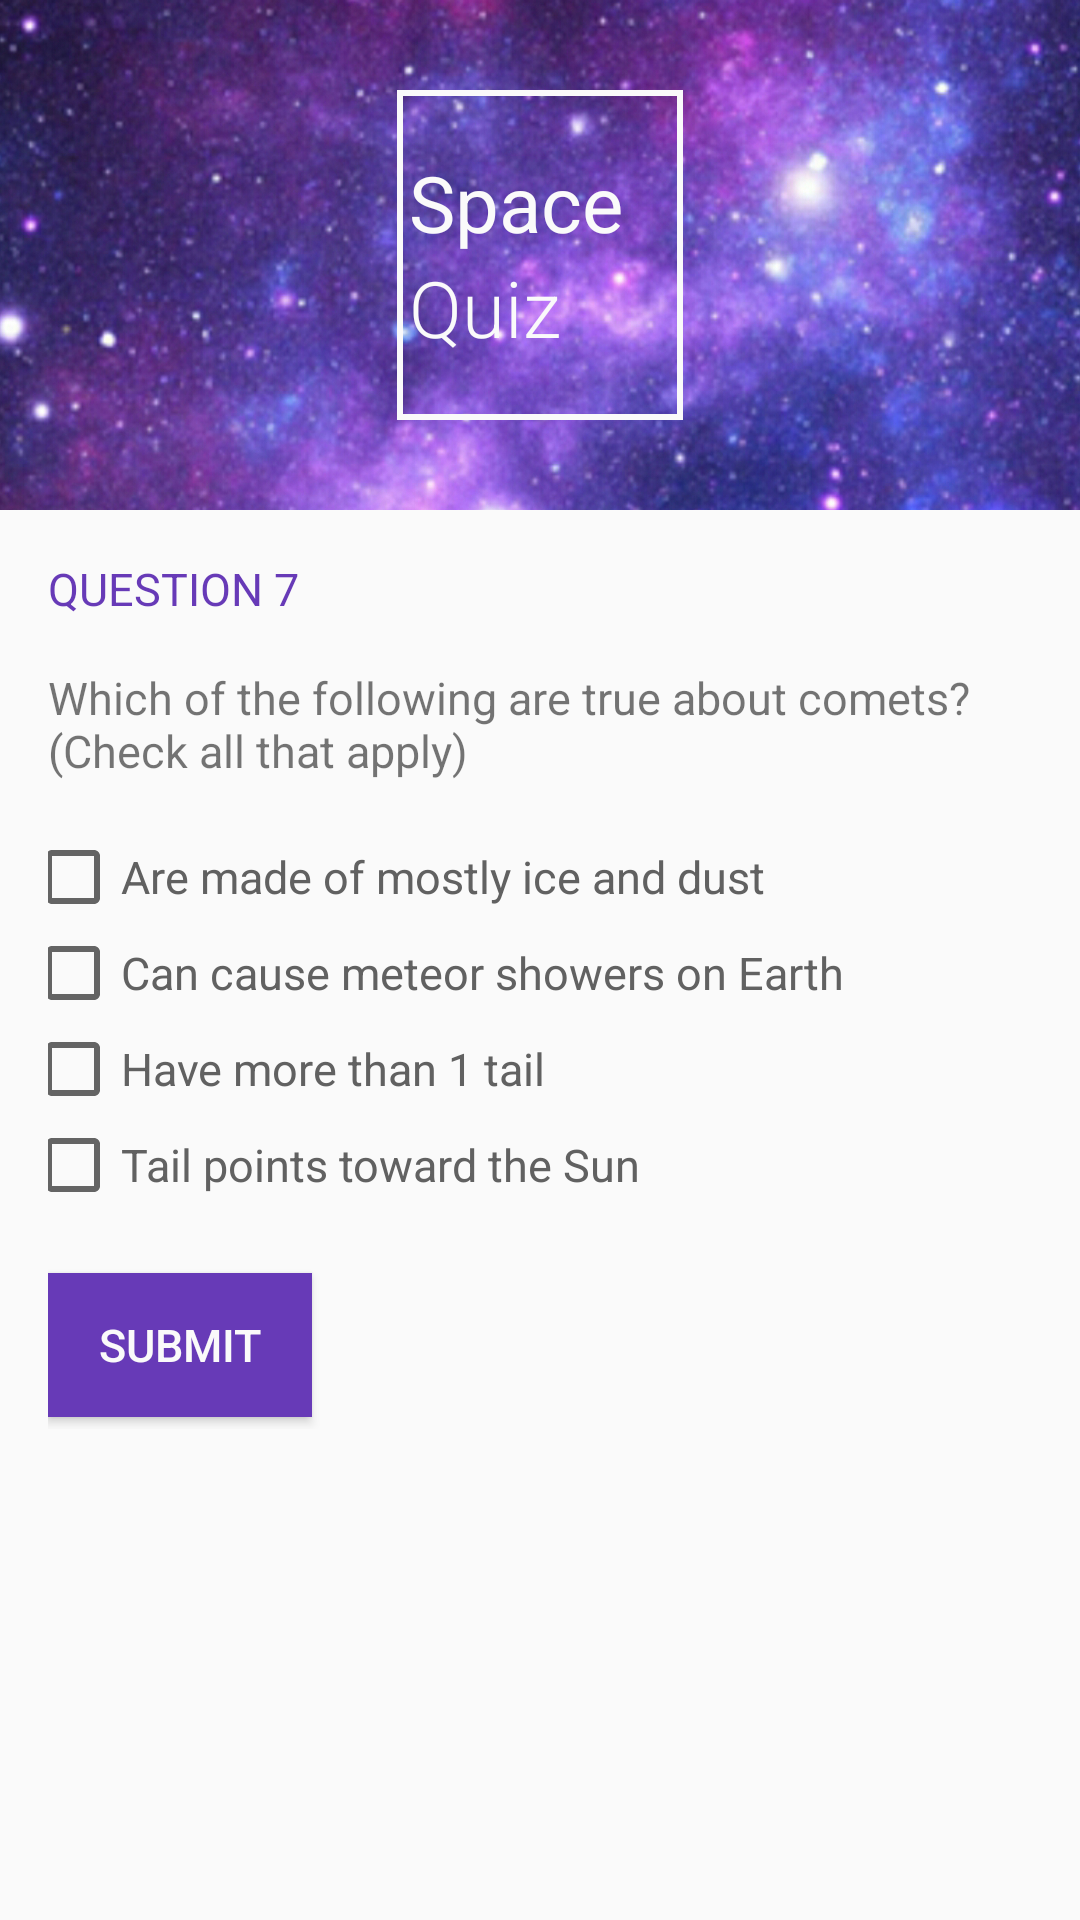

Reconstruct the res/layout file that produces this screen, plus the resources it refers to.
<!-- AndroidManifest.xml: application theme AppTheme -->
<!-- res/layout/q7.xml -->
<?xml version="1.0" encoding="utf-8"?>
<ScrollView
    xmlns:android="http://schemas.android.com/apk/res/android"
    android:layout_width="match_parent"
    android:layout_height="wrap_content">

    <LinearLayout
        xmlns:android="http://schemas.android.com/apk/res/android"
        xmlns:tools="http://schemas.android.com/tools"
        android:layout_width="match_parent"
        android:layout_height="wrap_content"
        android:background="@color/main_bg"
        android:orientation="vertical"
        tools:context="com.bskup.spacequiz.MainActivity">

        <RelativeLayout
            android:layout_width="match_parent"
            android:layout_height="170dp">

            <ImageView
                android:layout_width="match_parent"
                android:layout_height="wrap_content"
                android:scaleType="centerCrop"
                android:src="@drawable/space_bg"/>

            <LinearLayout
                android:layout_width="wrap_content"
                android:layout_height="wrap_content"
                android:layout_centerInParent="true"
                android:background="@drawable/logo_border"
                android:orientation="vertical"
                android:paddingBottom="20dp"
                android:paddingLeft="4dp"
                android:paddingRight="20dp"
                android:paddingTop="20dp">

                <TextView
                    android:layout_width="wrap_content"
                    android:layout_height="wrap_content"
                    android:fontFamily="sans-serif"
                    android:text="@string/logo_space"
                    android:textColor="@color/main_bg"
                    android:textSize="26sp"/>

                <TextView
                    android:layout_width="wrap_content"
                    android:layout_height="wrap_content"
                    android:layout_centerHorizontal="true"
                    android:fontFamily="sans-serif-light"
                    android:text="@string/logo_quiz"
                    android:textColor="@color/main_bg"
                    android:textSize="26sp"/>

            </LinearLayout>

        </RelativeLayout>

        <LinearLayout
            android:layout_width="match_parent"
            android:layout_height="wrap_content"
            android:orientation="vertical"
            android:padding="16dp">

            <TextView
                android:id="@+id/question_header"
                style="@style/HeaderTextStyle"
                android:text="@string/question_header_7"/>

            <TextView
                android:id="@+id/question_text_view"
                android:layout_width="wrap_content"
                android:layout_height="wrap_content"
                android:text="@string/question_7"
                android:textSize="15sp"/>

            <LinearLayout
                android:layout_width="match_parent"
                android:layout_height="wrap_content"
                android:orientation="vertical"
                android:layout_marginTop="16dp"
                android:layout_marginBottom="16dp">

            <CheckBox
                android:id="@+id/check_box_1"
                style="@style/CheckBoxStyle"
                android:text="@string/question_7_option_1"/>

            <CheckBox
                android:id="@+id/check_box_2"
                style="@style/CheckBoxStyle"
                android:text="@string/question_7_option_2"/>

            <CheckBox
                android:id="@+id/check_box_3"
                style="@style/CheckBoxStyle"
                android:text="@string/question_7_option_3"/>

            <CheckBox
                android:id="@+id/check_box_4"
                style="@style/CheckBoxStyle"
                android:text="@string/question_7_option_4"/>

            </LinearLayout>

            <Button
                android:id="@+id/submit_button"
                style="@style/ButtonStyle"
                android:text="@string/submit_button"
                android:onClick="checkQuestion7"/>

        </LinearLayout>


    </LinearLayout>

</ScrollView>
<!-- resources referenced by this layout -->
<resources>
  <color name="main_bg">#FAFAFA</color>
  <!-- drawable logo_border (drawable) -->
  <shape xmlns:android="http://schemas.android.com/apk/res/android" android:shape="rectangle" >
      <solid android:color="@android:color/transparent" />
      <stroke android:width="2dp" android:color="#fafafa"/>
  </shape>
  <!-- drawable space_bg: jpg bitmap (drawable, 827415 bytes) -->
  <string name="logo_quiz">Quiz</string>
  <string name="logo_space">Space</string>
  <string name="question_7">Which of the following are true about comets? (Check all that apply)</string>
  <string name="question_7_option_1">Are made of mostly ice and dust</string>
  <string name="question_7_option_2">Can cause meteor showers on Earth</string>
  <string name="question_7_option_3">Have more than 1 tail</string>
  <string name="question_7_option_4">Tail points toward the Sun</string>
  <string name="question_header_7">Question 7</string>
  <string name="submit_button">Submit</string>
  <style name="ButtonStyle">
          <item name="android:layout_width">wrap_content</item>
          <item name="android:layout_height">wrap_content</item>
          <item name="android:layout_marginTop">4dp</item>
          <item name="android:layout_marginBottom">4dp</item>
          <item name="android:layout_marginRight">16dp</item>
          <item name="android:textSize">15sp</item>
          <item name="android:background">@color/colorPrimary</item>
          <item name="android:textColor">@color/main_bg</item>
      </style>
  <style name="CheckBoxStyle">
          <item name="android:layout_width">wrap_content</item>
          <item name="android:layout_height">wrap_content</item>
          <item name="android:layout_marginLeft">-8dp</item>
          <item name="android:textAllCaps">false</item>
          <item name="android:textSize">15sp</item>
          <item name="android:textColor">#616161</item>
      </style>
  <style name="HeaderTextStyle">
          <item name="android:layout_width">wrap_content</item>
          <item name="android:layout_height">wrap_content</item>
          <item name="android:paddingBottom">16dp</item>
          <item name="android:gravity">center_vertical</item>
          <item name="android:textAllCaps">true</item>
          <item name="android:textSize">15sp</item>
          <item name="android:textColor">@color/colorPrimary</item>
      </style>
  <style name="AppTheme" parent="Theme.AppCompat.Light.NoActionBar">
          
          <item name="colorPrimary">@color/colorPrimary</item>
          <item name="colorPrimaryDark">@color/colorPrimaryDark</item>
          <item name="colorAccent">@color/colorAccent</item>
      </style>
  <color name="colorPrimary">#673AB7</color>
  <color name="colorPrimaryDark">#512DA8</color>
  <color name="colorAccent">#E040FB</color>
</resources>
